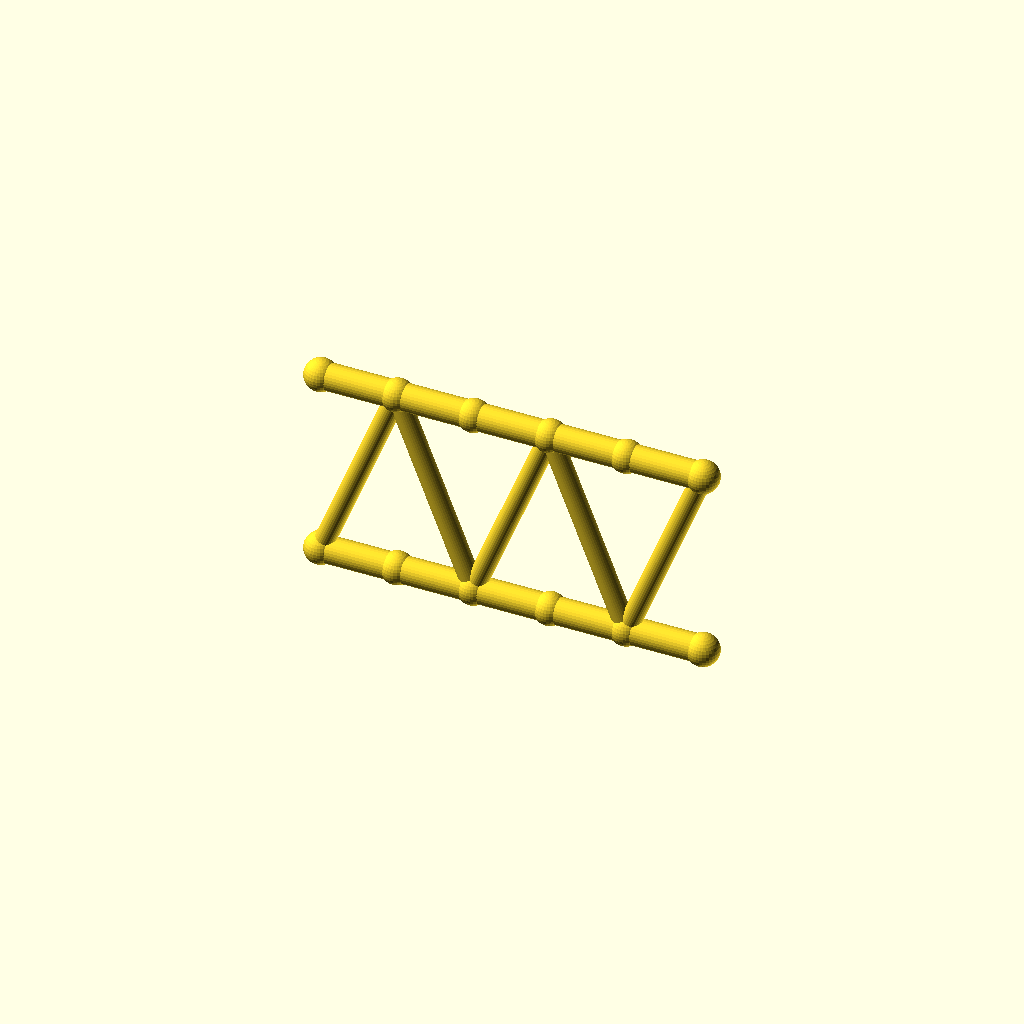
Cell 1: the model at its default parameters.
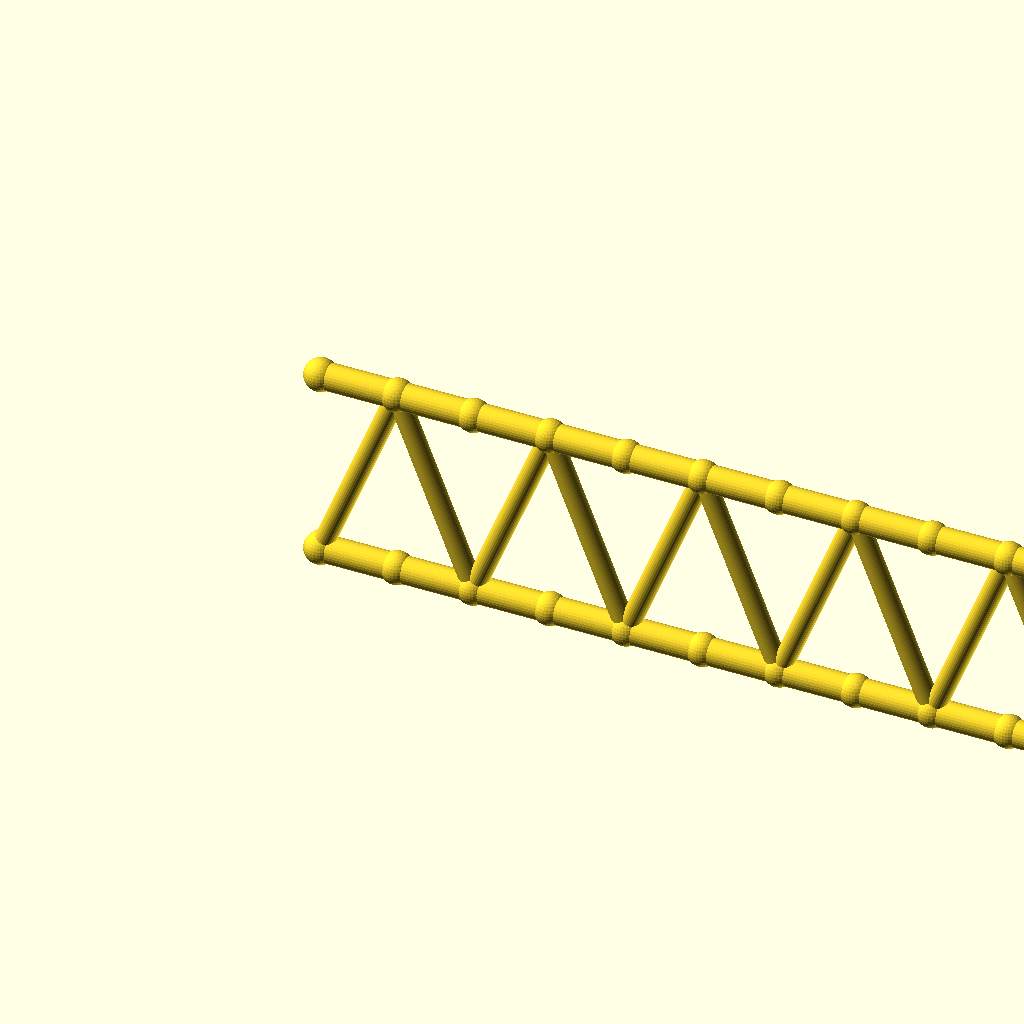
Cell 2 — panels set to 10, the other parameters unchanged.
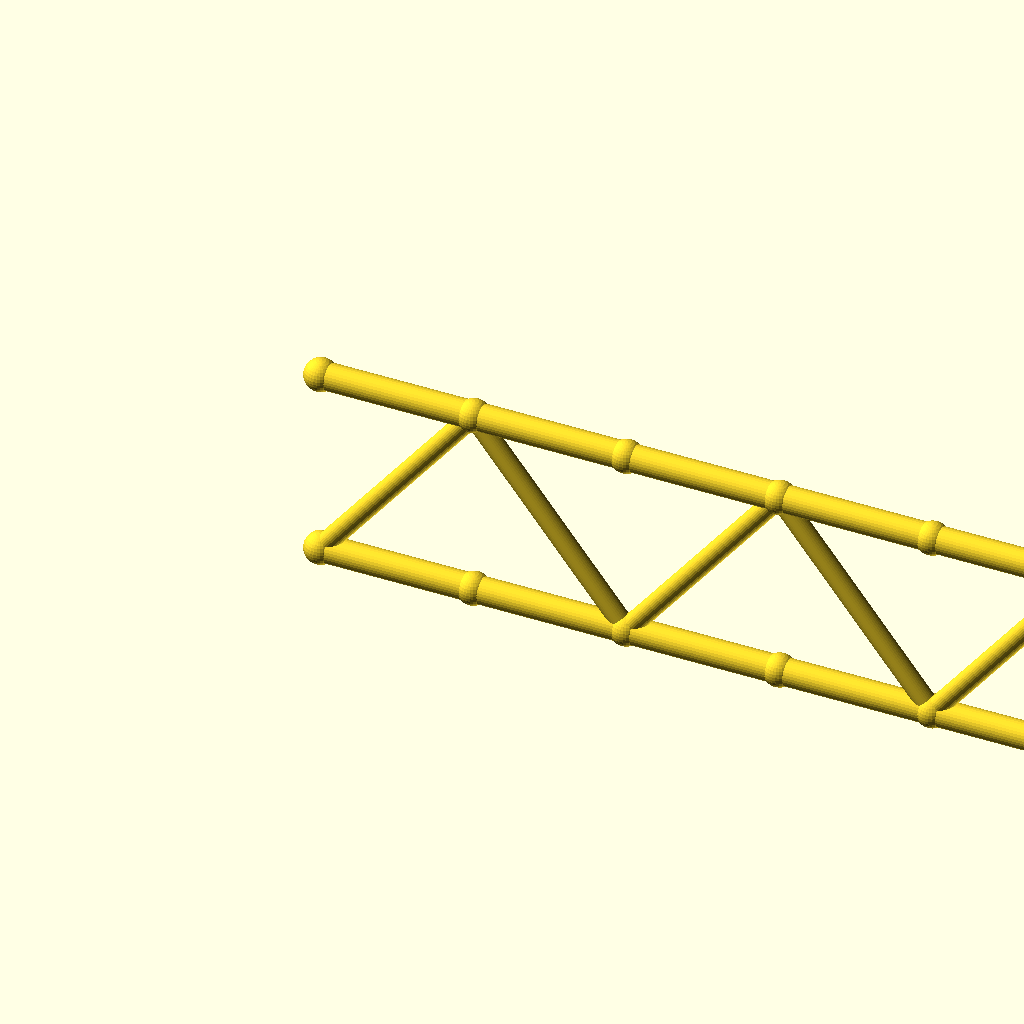
Cell 3 — panel_p set to 40, the other parameters unchanged.
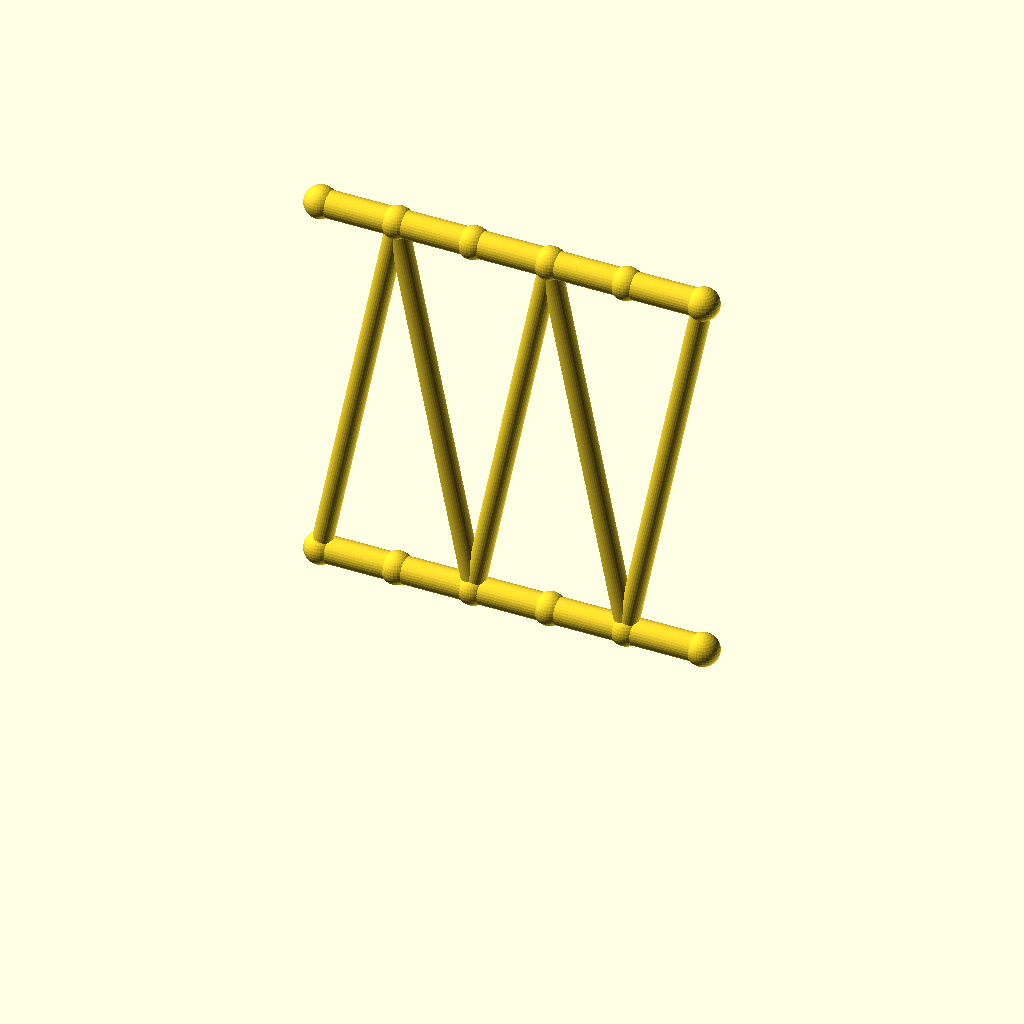
Cell 4 — beam_h set to 100, the other parameters unchanged.
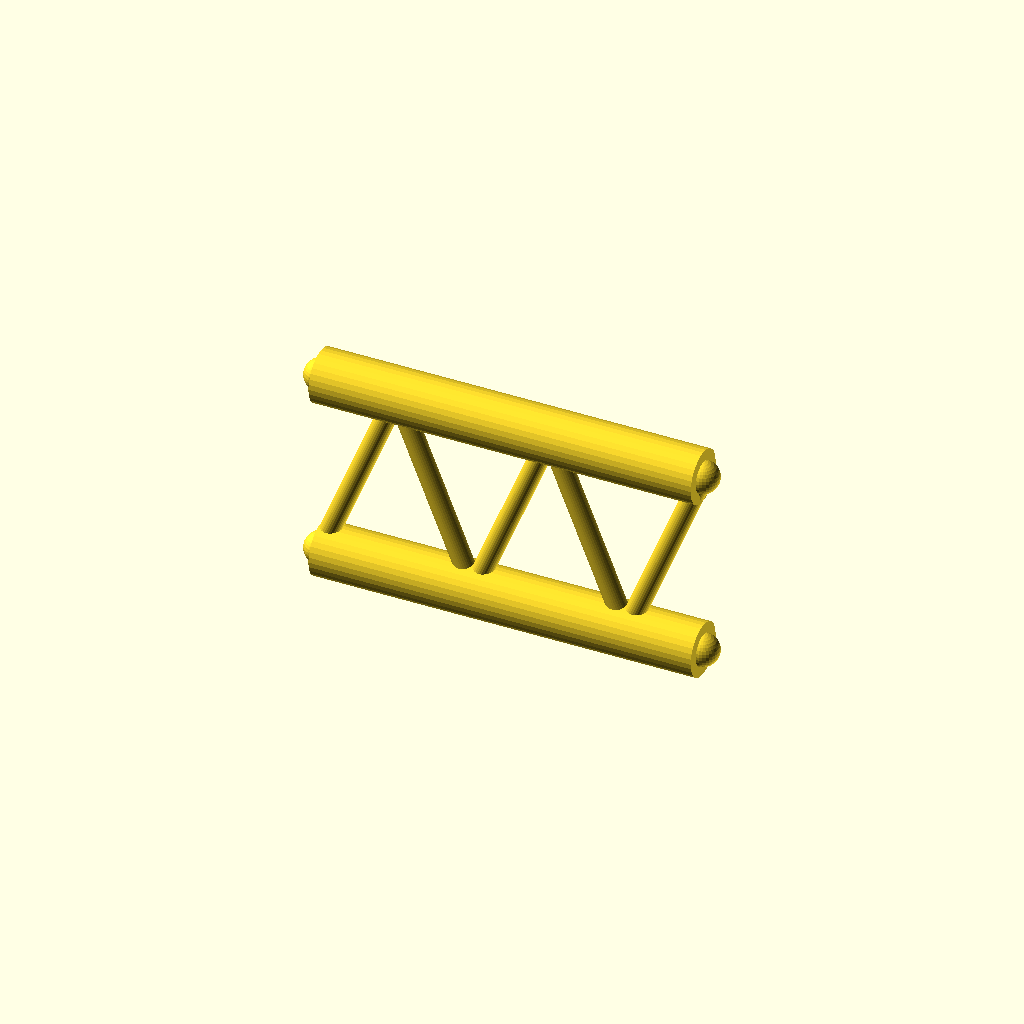
Cell 5 — flange_r set to 7, the other parameters unchanged.
One fixed orthographic camera (rotation 55°, 0°, 25°; colour scheme Cornfield) for every cell.
The OpenSCAD source (optional_data/data/gen2/ibeams/part_0010.scad):
$fn = 32;

// ----------------------------------------------------------------------
// Lattice I-beam: 100 mm long, 50 mm deep, 5 panels
// ----------------------------------------------------------------------

// --- parameters (mm) ---
panels = 5;               // number of web panels
panel_p = 20;             // panel length, X
length = 100;             // beam length
beam_h = 50;              // depth between the flange axes
flange_r = 3.5;           // flange tube radius
web_r = 2.6;              // web brace radius
joint_r = 4.2;            // joint ball radius

module member(a, b, r) {
  /* rod: cylinder from joint a to joint b */
  d = b - a;
  length = norm(d);
  translate(a) rotate([0, acos(d[2] / length), atan2(d[1], d[0])])
    cylinder(h = length, r = r);
}

module joint(p, r) {
  /* ball at the joint centre */
  translate(p) sphere(r = r);
}

bottom = [for (i = [0 : panels]) [i * panel_p, 0, 0]];
top = [for (i = [0 : panels]) [i * panel_p, 0, beam_h]];

/* flanges */
for (i = [0 : panels - 1]) {
  member(bottom[i], bottom[i + 1], flange_r);
  member(top[i], top[i + 1], flange_r);
}

/* continuous zig-zag web */
for (i = [0 : panels - 1]) {
  if (i % 2 == 0) {
    member(bottom[i], top[i + 1], web_r);
  } else {
    member(top[i], bottom[i + 1], web_r);
  }
}

/* joint balls */
for (i = [0 : panels]) {
  joint(bottom[i], joint_r);
  joint(top[i], joint_r);
}
Parameter table extracted from the source (name, type, default, range or options):
panels: number, default 5
panel_p: number, default 20
length: number, default 100
beam_h: number, default 50
flange_r: number, default 3.5
web_r: number, default 2.6
joint_r: number, default 4.2
